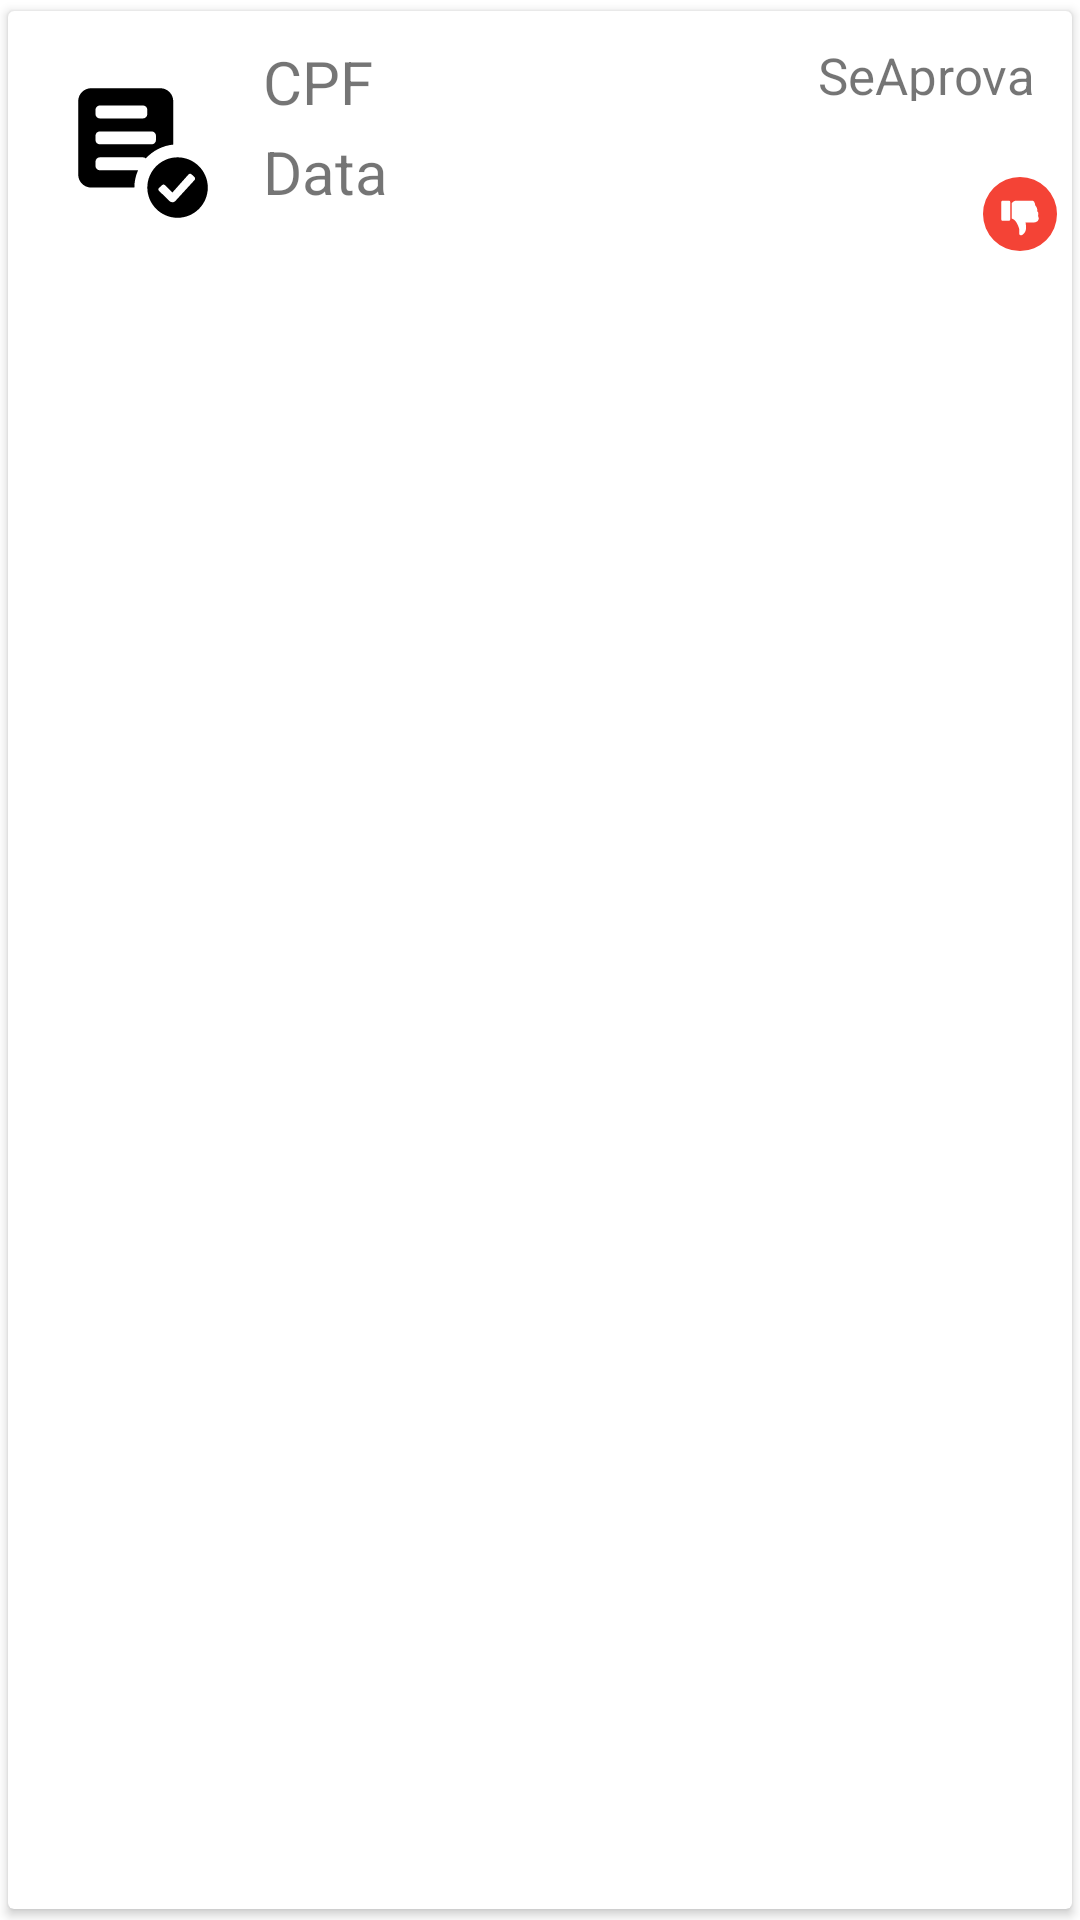

This screen was rendered from an Android layout file. Write that file and the resources it references.
<!-- AndroidManifest.xml: application theme Theme.AgendaRechovot -->
<!-- res/layout/customlistview.xml -->
<?xml version="1.0" encoding="utf-8"?>
<androidx.cardview.widget.CardView
    xmlns:android="http://schemas.android.com/apk/res/android"
    xmlns:app="http://schemas.android.com/apk/res-auto"
    android:layout_marginStart="12dp"
    android:layout_marginEnd="12dp"
    android:layout_marginVertical="10dp"
    android:layout_marginHorizontal="10dp"
    android:layout_width="match_parent"
    android:layout_height="wrap_content"
    app:cardUseCompatPadding="true">

    <RelativeLayout
        android:layout_width="match_parent"
        android:layout_height="wrap_content"
        android:padding="5dp">

        <ImageView
            android:layout_width="60dp"
            android:layout_height="60dp"
            android:id="@+id/listImage"
            android:scaleX="1.2"
            android:scaleY="1.2"
            android:src="@drawable/visit_templates_svgrepo_com"
            android:scaleType="fitCenter"
            android:layout_centerVertical="true"
            android:layout_marginStart="10dp"
            android:layout_marginBottom="10dp"
            android:layout_marginTop="10dp"/>

        <TextView
            android:layout_width="150dp"
            android:layout_height="30dp"
            android:id="@+id/cpf"
            android:text="CPF"
            android:textSize="20sp"
            android:layout_marginTop="5dp"
            android:layout_toRightOf="@id/listImage"
            android:layout_marginLeft="10dp"/>
        
        <TextView
            android:layout_width="120dp"
            android:layout_height="30dp"
            android:id="@+id/data"
            android:text="Data"
            android:textSize="20sp"
            android:layout_toRightOf="@id/listImage"
            android:layout_below="@id/cpf"
            android:layout_marginLeft="10dp"/>

        <ImageButton
            android:layout_width="45dp"
            android:layout_height="45dp"
            android:src="@drawable/like_button_icon"
            android:id="@+id/likebtn"
            android:background="@drawable/circle_button_background"
            android:layout_toEndOf="@id/data"
            android:scaleType="fitCenter"
            android:layout_marginTop="40dp"
            android:layout_marginLeft="70dp">
        </ImageButton>

        <ImageButton
            android:id="@+id/dislikebtn"
            android:layout_width="45dp"
            android:layout_height="45dp"
            android:src="@drawable/dislike_button_icon"
            android:background="@drawable/circle_button_background"
            android:layout_toEndOf="@id/likebtn"
            android:scaleType="fitCenter"
            android:layout_marginTop="40dp"
            android:layout_marginLeft="5dp">
        </ImageButton>

        <TextView
            android:layout_width="100dp"
            android:layout_height="20dp"
            android:id="@+id/seAprovado"
            android:text="SeAprovado"
            android:textSize="17sp"
            android:layout_toEndOf="@id/cpf"
            android:layout_marginTop="5dp"
            android:layout_marginLeft="35dp"/>

    </RelativeLayout>
</androidx.cardview.widget.CardView>
<!-- resources referenced by this layout -->
<resources>
  <!-- drawable dislike_button_icon (drawable) -->
  <vector android:height="123dp" android:viewportHeight="122.88"
      android:viewportWidth="122.88" android:width="123dp" xmlns:android="http://schemas.android.com/apk/res/android">
      <path android:fillColor="#f44336" android:fillType="evenOdd" android:pathData="M61.44,0A61.44,61.44 0,1 1,0 61.44,61.44 61.44,0 0,1 61.44,0Z"/>
      <path android:fillColor="#fff" android:fillType="evenOdd" android:pathData="M32.5,72.66H43.06a2.18,2.18 0,0 0,2.17 -2.18V41.53a2.18,2.18 0,0 0,-2.17 -2.18H32.5a2.19,2.19 0,0 0,-2.18 2.18v29a2.19,2.19 0,0 0,2.18 2.18ZM60.2,94.37c1.14,5.82 10.66,0.46 11.29,-8.91a40.41,40.41 0,0 0,-0.81 -9.93H84.29c5.65,-0.23 10.59,-4.28 7.1,-10.93 0.8,-2.9 0.92,-6.3 -1.24,-7.65 0.27,-4.57 -1,-7.41 -3.37,-9.65A11.39,11.39 0,0 0,85 41.42c-1.83,-2.58 -3.31,-2 -6.19,-2h-23c-3.64,0 -5.62,1 -8,4V69C54.72,70.88 58.36,80.25 60.2,86.4v8Z"/>
  </vector>
  <!-- drawable visit_templates_svgrepo_com (drawable) -->
  <vector xmlns:android="http://schemas.android.com/apk/res/android"
      android:width="100dp"
      android:height="100dp"
      android:viewportWidth="100"
      android:viewportHeight="100">
    <path
        android:pathData="M30,58c-1.1,0 -2,-0.9 -2,-2v-2c0,-1.1 0.9,-2 2,-2h20c0.5,0 0.9,0.2 1.3,0.5C54.5,49 59,46.6 64,46.1V26c0,-3.3 -2.7,-6 -6,-6H26c-3.3,0 -6,2.7 -6,6v34c0,3.3 2.7,6 6,6h20c0,-2.8 0.6,-5.5 1.7,-8H30zM28,30c0,-1.1 0.9,-2 2,-2h20c1.1,0 2,0.9 2,2v2c0,1.1 -0.9,2 -2,2H30c-1.1,0 -2,-0.9 -2,-2V30zM28,42c0,-1.1 0.9,-2 2,-2h24c1.1,0 2,0.9 2,2v2c0,1.1 -0.9,2 -2,2H30c-1.1,0 -2,-0.9 -2,-2V42z"
        android:fillColor="#000000"/>
    <path
        android:pathData="M66,52c-7.7,0 -14,6.3 -14,14s6.3,14 14,14s14,-6.3 14,-14S73.7,52 66,52zM73.9,62.5c0,0 -8.9,9.7 -8.9,9.7c-0.4,0.4 -0.8,0.6 -1.4,0.6c-0.5,0 -1,-0.2 -1.4,-0.6l-4.8,-4.7c-0.4,-0.4 -0.4,-1 0,-1.3l1.4,-1.3c0.4,-0.4 1,-0.4 1.4,0l3.4,3.4l7.5,-8.4c0.4,-0.4 1,-0.4 1.4,0l1.4,1.3C74.2,61.5 74.2,62.2 73.9,62.5z"
        android:fillColor="#000000"/>
  </vector>
  <style name="Theme.AgendaRechovot" parent="Theme.MaterialComponents.DayNight.DarkActionBar">
          
          <item name="colorPrimary">@color/purple_500</item>
          <item name="colorPrimaryVariant">@color/purple_700</item>
          <item name="colorOnPrimary">@color/white</item>
          
          <item name="colorSecondary">@color/teal_200</item>
          <item name="colorSecondaryVariant">@color/teal_700</item>
          <item name="colorOnSecondary">@color/black</item>
          
          <item name="android:statusBarColor" tools:targetApi="l">?attr/colorPrimaryVariant</item>
          
      </style>
  <color name="purple_500">#FF6200EE</color>
  <color name="purple_700">#FF3700B3</color>
  <color name="white">#FFFFFFFF</color>
  <color name="teal_200">#FF03DAC5</color>
  <color name="teal_700">#FF018786</color>
  <color name="black">#FF000000</color>
</resources>
